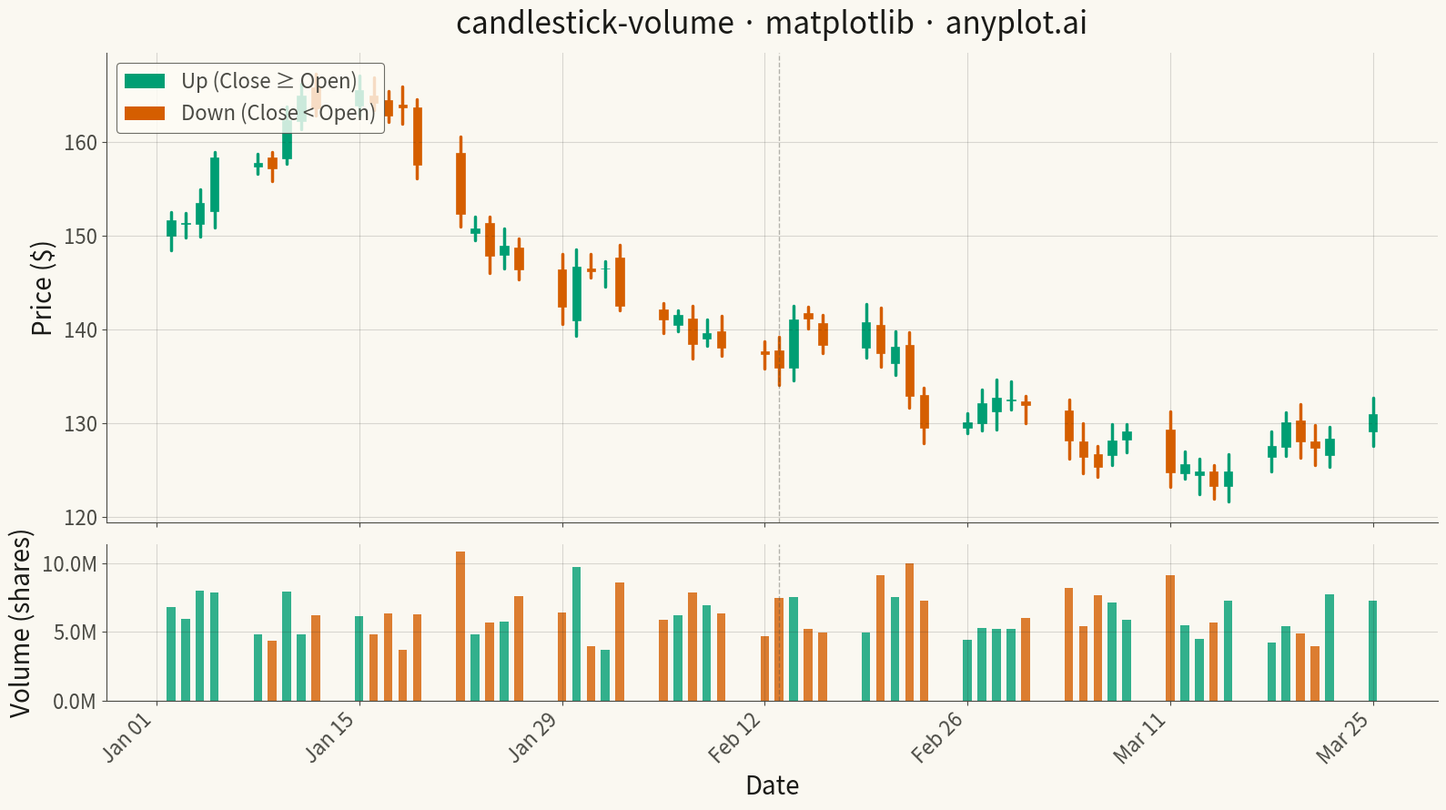

Generate this figure with matplotlib:
"""anyplot.ai
candlestick-volume: Stock Candlestick Chart with Volume
Library: matplotlib | Python 3.13
Quality: pending | Created: 2025-12-31
"""

import os

import matplotlib.dates as mdates
import matplotlib.pyplot as plt
import numpy as np
import pandas as pd
from matplotlib.patches import Patch


# Theme tokens
THEME = os.getenv("ANYPLOT_THEME", "light")
PAGE_BG = "#FAF8F1" if THEME == "light" else "#1A1A17"
ELEVATED_BG = "#FFFDF6" if THEME == "light" else "#242420"
INK = "#1A1A17" if THEME == "light" else "#F0EFE8"
INK_SOFT = "#4A4A44" if THEME == "light" else "#B8B7B0"

# Okabe-Ito palette
UP_COLOR = "#009E73"  # Brand green (up days)
DOWN_COLOR = "#D55E00"  # Vermillion (down days)

# Data - Generate realistic 60 trading days of OHLC data with volume
np.random.seed(42)
n_days = 60
dates = pd.date_range("2024-01-02", periods=n_days, freq="B")  # Business days

# Generate price path with realistic movement
base_price = 150.0
returns = np.random.normal(0.001, 0.02, n_days)
prices = base_price * np.cumprod(1 + returns)

# Create OHLC data
opens = np.zeros(n_days)
highs = np.zeros(n_days)
lows = np.zeros(n_days)
closes = np.zeros(n_days)

opens[0] = base_price
closes[0] = prices[0]
for i in range(1, n_days):
    opens[i] = closes[i - 1] * (1 + np.random.normal(0, 0.005))
    closes[i] = prices[i]

# High/low based on open/close with some variation
for i in range(n_days):
    oc_max = max(opens[i], closes[i])
    oc_min = min(opens[i], closes[i])
    highs[i] = oc_max + np.random.uniform(0.5, 2.0)
    lows[i] = oc_min - np.random.uniform(0.5, 2.0)

# Volume with higher volume on big moves
base_volume = 5_000_000
volume_multiplier = 1 + np.abs(closes - opens) / opens * 20
volumes = base_volume * volume_multiplier * np.random.uniform(0.7, 1.3, n_days)
volumes = volumes.astype(int)

# Colors for up/down days
is_up = closes >= opens

# Create figure with two subplots sharing x-axis (75% price, 25% volume)
fig, (ax_price, ax_volume) = plt.subplots(
    2, 1, figsize=(16, 9), gridspec_kw={"height_ratios": [3, 1]}, sharex=True, facecolor=PAGE_BG
)
ax_price.set_facecolor(PAGE_BG)
ax_volume.set_facecolor(PAGE_BG)

# Candlestick chart - Price pane
candle_width = 0.6
for i in range(n_days):
    color = UP_COLOR if is_up[i] else DOWN_COLOR
    # Draw wick (high-low line)
    ax_price.plot([dates[i], dates[i]], [lows[i], highs[i]], color=color, linewidth=2.5, solid_capstyle="round")
    # Draw body (open-close rectangle)
    body_bottom = min(opens[i], closes[i])
    body_height = abs(closes[i] - opens[i])
    ax_price.bar(
        dates[i], body_height, width=candle_width, bottom=body_bottom, color=color, edgecolor=color, linewidth=0.5
    )

# Volume bars with matching colors
for i in range(n_days):
    color = UP_COLOR if is_up[i] else DOWN_COLOR
    ax_volume.bar(dates[i], volumes[i], width=candle_width, color=color, alpha=0.8)

# Price pane styling
ax_price.set_ylabel("Price ($)", fontsize=20, color=INK)
ax_price.tick_params(axis="both", labelsize=16, colors=INK_SOFT, labelcolor=INK_SOFT)
ax_price.grid(True, alpha=0.15, linewidth=0.8, color=INK)
ax_price.set_title("candlestick-volume · matplotlib · anyplot.ai", fontsize=24, fontweight="medium", color=INK, pad=15)

# Add legend
legend_elements = [
    Patch(facecolor=UP_COLOR, label="Up (Close ≥ Open)"),
    Patch(facecolor=DOWN_COLOR, label="Down (Close < Open)"),
]
leg = ax_price.legend(handles=legend_elements, loc="upper left", fontsize=16)
leg.get_frame().set_facecolor(ELEVATED_BG)
leg.get_frame().set_edgecolor(INK_SOFT)
leg.get_frame().set_linewidth(0.8)
for text in leg.get_texts():
    text.set_color(INK_SOFT)

# Volume pane styling
ax_volume.set_xlabel("Date", fontsize=20, color=INK)
ax_volume.set_ylabel("Volume (shares)", fontsize=20, color=INK)
ax_volume.tick_params(axis="both", labelsize=16, colors=INK_SOFT, labelcolor=INK_SOFT)
ax_volume.grid(True, alpha=0.15, linewidth=0.8, color=INK)

# Format y-axis for volume (in millions)
ax_volume.yaxis.set_major_formatter(plt.FuncFormatter(lambda x, p: f"{x / 1e6:.1f}M"))

# Format x-axis dates
ax_volume.xaxis.set_major_locator(mdates.WeekdayLocator(byweekday=mdates.MO, interval=2))
ax_volume.xaxis.set_major_formatter(mdates.DateFormatter("%b %d"))
plt.setp(ax_volume.xaxis.get_majorticklabels(), rotation=45, ha="right", color=INK_SOFT)

# Ensure y-axis starts at 0 for volume
ax_volume.set_ylim(bottom=0)

# Crosshair cursor: vertical line at mouse position spanning both panes
# Static crosshair at the midpoint for visual alignment
midpoint_date = dates[n_days // 2]
for ax in [ax_price, ax_volume]:
    ax.axvline(x=midpoint_date, color=INK_SOFT, linestyle="--", linewidth=1, alpha=0.4)

# Spine styling for both panes
for ax in [ax_price, ax_volume]:
    ax.spines["top"].set_visible(False)
    ax.spines["right"].set_visible(False)
    for s in ("left", "bottom"):
        ax.spines[s].set_color(INK_SOFT)
        ax.spines[s].set_linewidth(0.8)

plt.tight_layout()
plt.savefig(f"plot-{THEME}.png", dpi=300, bbox_inches="tight", facecolor=PAGE_BG)
